Run: headless pygame with SDL's dummy video driver; simulated clock (each Clock.tick advances the game by its frame time, no real sleeping); random seed 0; keys injected as events and as key.get_pressed() state; no mouse input.
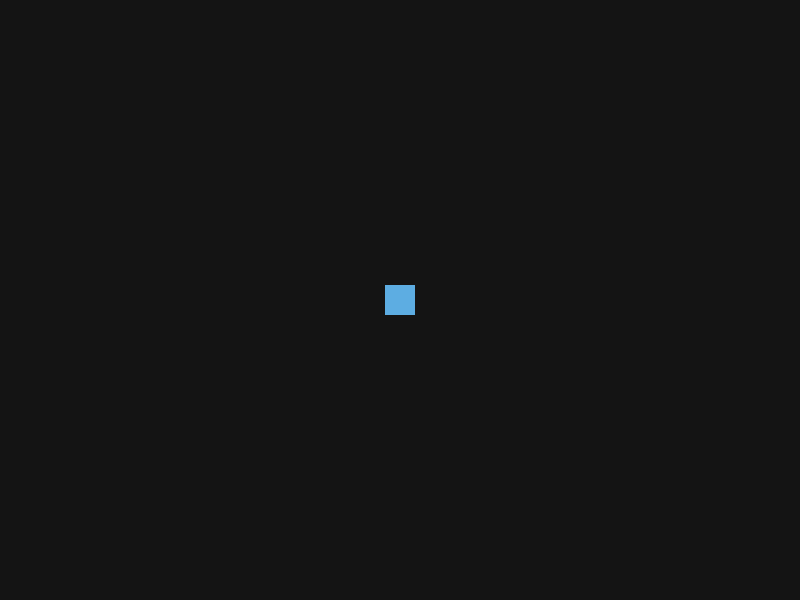
Frame 1 of 4 · flips 1–60 · no input
Frame 2 of 4 · flips 61–180 · tapped SPACE, RETURN · held RIGHT (→), D · screen unchanged from frame 1, image omitted
Frame 3 of 4 · flips 181–300 · held DOWN (↓), S · screen unchanged from frame 2, image omitted
Frame 4 of 4 · flips 301–420 · held LEFT (←), A, UP (↑), W · screen unchanged from frame 3, image omitted

The pygame program that drew these frames:

import pygame
import sys

from pygame.locals import *

class Player(pygame.sprite.Sprite):
    def __init__(self):
        super().__init__()

        self.image = pygame.Surface((30,30))
        self.image.fill(Main.UI_SKY_BLUE)

        self.rect = self.image.get_rect(center = (Main.DISPLAY_WIDTH // 2, Main.DISPLAY_HEIGHT // 2))
        self.pos = pygame.Vector2(self.rect.center)
        self.velocity = pygame.Vector2()

        self.on_ground = False

    def update(self, dt):
        pass

class Main:

    UI_WHITE = (245, 245, 245)
    UI_LIGHT_GRAY = (230, 230, 230)
    UI_GRAY = (180, 180, 180)
    UI_DARK_GRAY = (100, 100, 100)
    UI_BLACK = (20, 20, 20)

    UI_SKY_BLUE = (93, 173, 226)
    UI_NAVY_BLUE = (52, 73, 94)
    UI_PURPLE = (155, 89, 182)
    UI_GREEN = (46, 204, 113)
    UI_ORANGE = (243, 156, 18)
    UI_RED = (231, 76, 60)

    DISPLAY_WIDTH = 800
    DISPLAY_HEIGHT = 600
    FLOOR_Y = 600

    GRAVITY = 2000
    MOVE_SPEED = 800
    JUMP_STRENGTH = -800

    CLOCK = pygame.time.Clock()
    FPS = 60

    def __init__(self):

        pygame.init()
        pygame.display.set_caption("Flappy Bird")
        self.DISPLAY = pygame.display.set_mode((self.DISPLAY_WIDTH, self.DISPLAY_HEIGHT))

    def run(self):

        all_sprite = pygame.sprite.Group()
        player = Player()

        all_sprite.add(player)

        while True:

            dt = self.CLOCK.tick(self.FPS) / 1000
            for event in pygame.event.get():
                if event.type == QUIT:
                    pygame.quit()
                    sys.exit()

            all_sprite.update(dt)
            self.DISPLAY.fill(self.UI_BLACK)

            all_sprite.draw(self.DISPLAY)
            pygame.display.update()

if __name__ == "__main__":
    app = Main()
    app.run()
